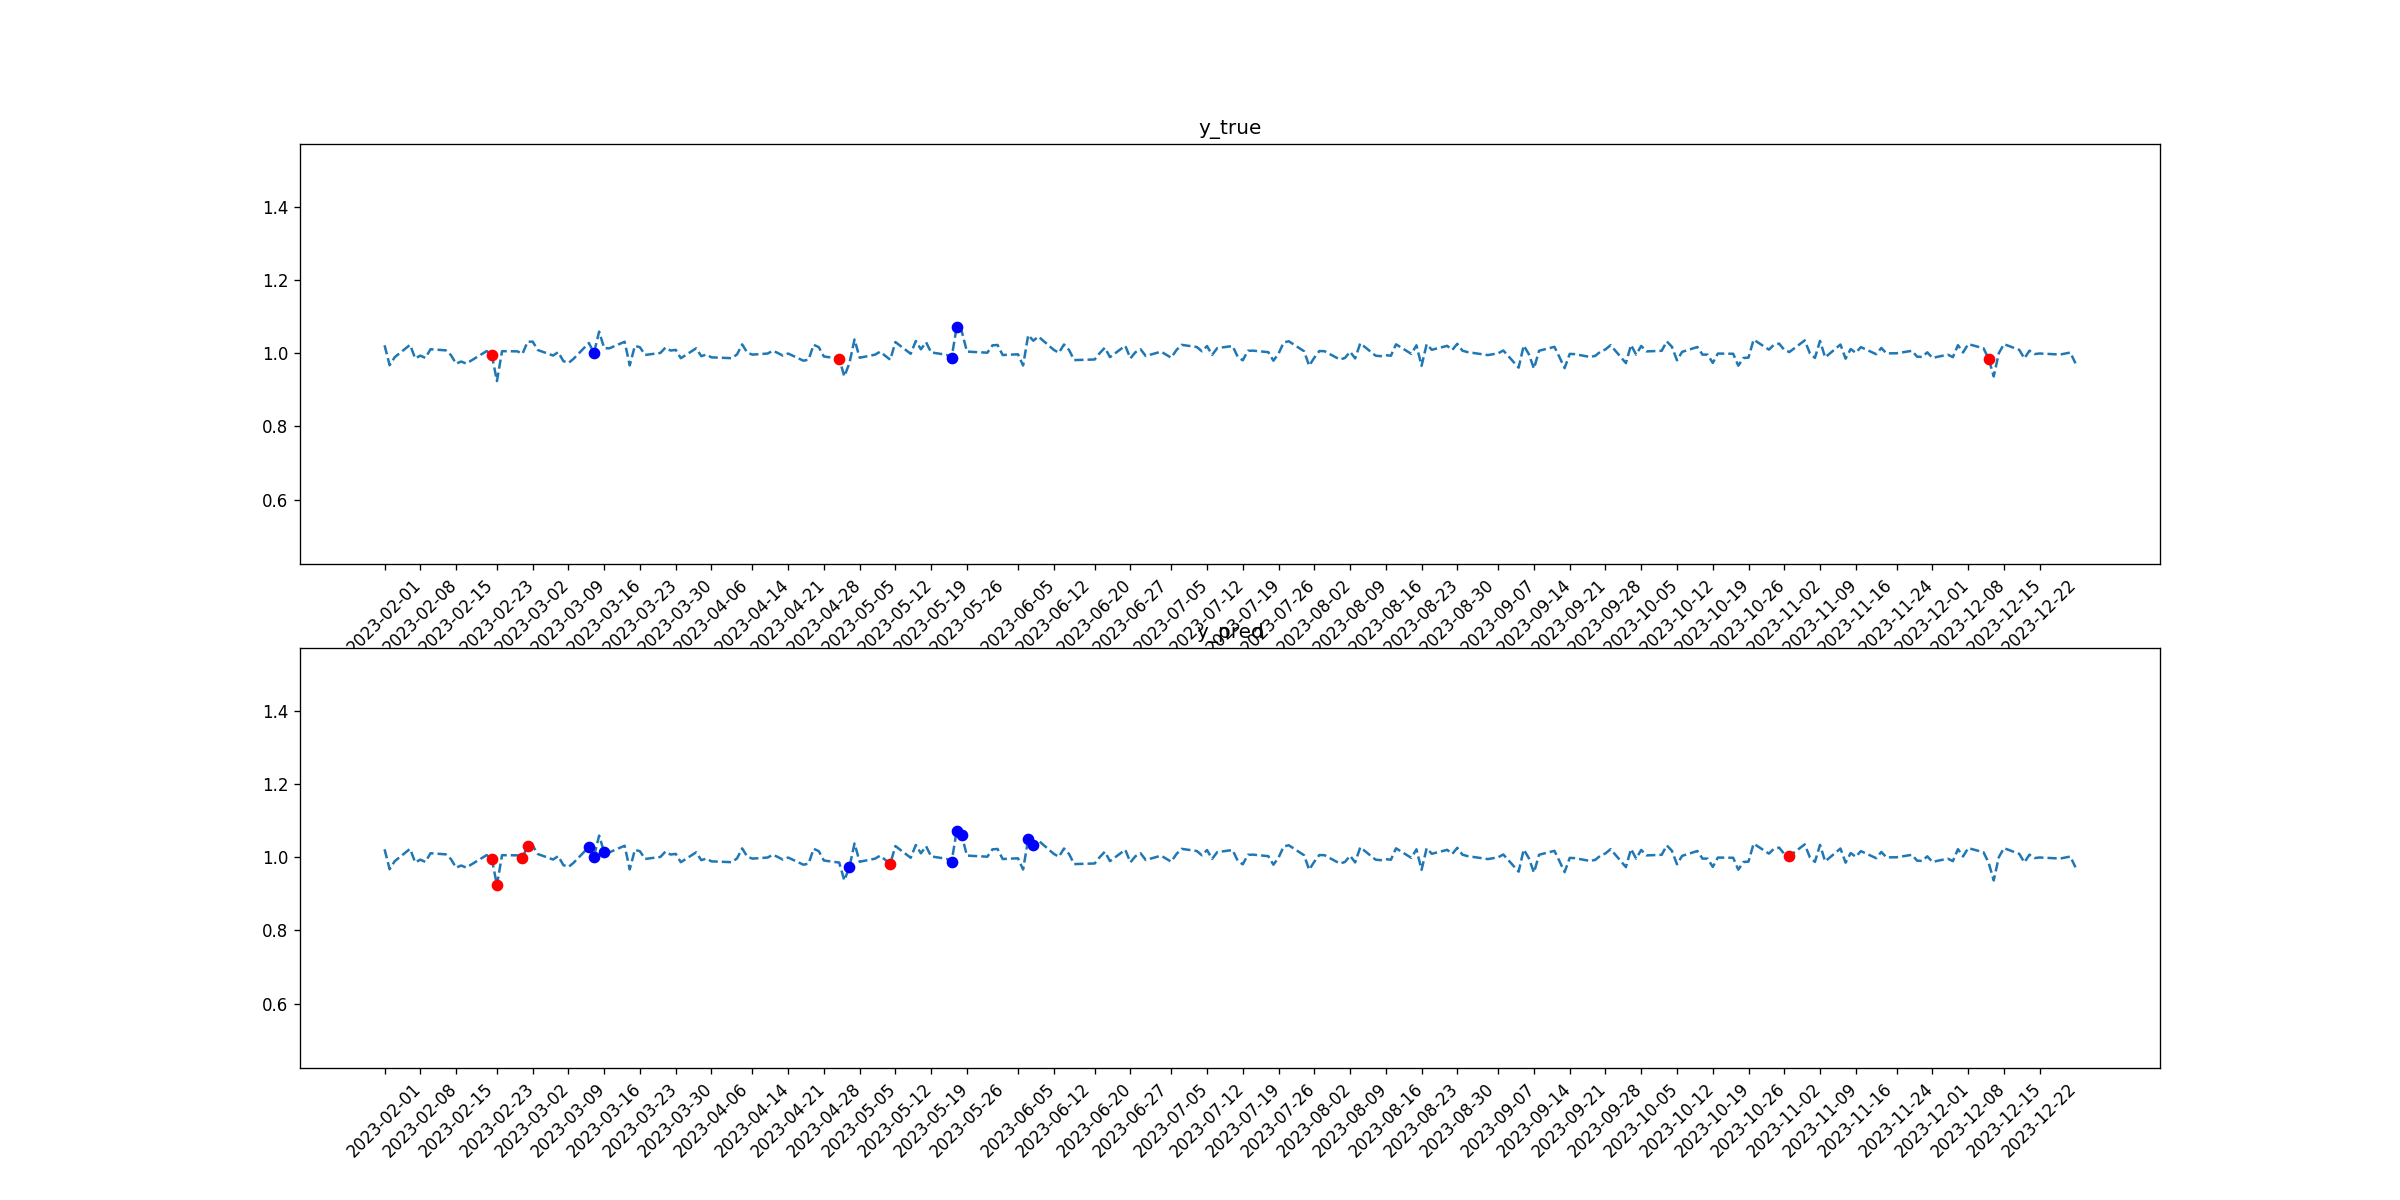

The file beside this chart, header and first rows:
tid, symbol, close, target_1, pred_1, target_2, pred_2
2023-02-01, ADBE, 1.022, 0, 0, 0, 0
2023-02-02, ADBE, 0.9671, 0, 0, 0, 0
2023-02-03, ADBE, 0.9892, 0, 0, 0, 0
2023-02-06, ADBE, 1.023, 0, 0, 0, 0
2023-02-07, ADBE, 0.9858, 0, 0, 0, 0
2023-02-08, ADBE, 0.9933, 0, 0, 0, 0
2023-02-09, ADBE, 0.9872, 0, 0, 0, 0
2023-02-10, ADBE, 1.011, 0, 0, 0, 0
2023-02-13, ADBE, 1.008, 0, 0, 0, 0
2023-02-14, ADBE, 0.9948, 0, 0, 0, 0
2023-02-15, ADBE, 0.9713, 0, 0, 0, 0
2023-02-16, ADBE, 0.9772, 0, 0, 0, 0
2023-02-17, ADBE, 0.9716, 0, 0, 0, 0
2023-02-21, ADBE, 1.006, 0, 0, 0, 0
2023-02-22, ADBE, 0.9951, 0, 0, 1, 1
2023-02-23, ADBE, 0.9237, 0, 0, 0, 1
2023-02-24, ADBE, 1.006, 0, 0, 0, 0
2023-02-27, ADBE, 1.005, 0, 0, 0, 0
2023-02-28, ADBE, 0.9982, 0, 0, 0, 1
2023-03-01, ADBE, 1.031, 0, 0, 0, 1
2023-03-02, ADBE, 1.032, 0, 0, 0, 0
2023-03-03, ADBE, 1.009, 0, 0, 0, 0
2023-03-06, ADBE, 0.9936, 0, 0, 0, 0
2023-03-07, ADBE, 1.003, 0, 0, 0, 0
2023-03-08, ADBE, 0.9784, 0, 0, 0, 0
2023-03-09, ADBE, 0.9732, 0, 0, 0, 0
2023-03-10, ADBE, 0.9847, 0, 0, 0, 0
2023-03-13, ADBE, 1.028, 0, 1, 0, 0
2023-03-14, ADBE, 1.001, 1, 1, 0, 0
2023-03-15, ADBE, 1.059, 0, 0, 0, 0
2023-03-16, ADBE, 1.014, 0, 1, 0, 0
2023-03-17, ADBE, 1.013, 0, 0, 0, 0
2023-03-20, ADBE, 1.031, 0, 0, 0, 0
2023-03-21, ADBE, 0.9666, 0, 0, 0, 0
2023-03-22, ADBE, 1.02, 0, 0, 0, 0
2023-03-23, ADBE, 1.016, 0, 0, 0, 0
2023-03-24, ADBE, 0.9952, 0, 0, 0, 0
2023-03-27, ADBE, 1.001, 0, 0, 0, 0
2023-03-28, ADBE, 1.015, 0, 0, 0, 0
2023-03-29, ADBE, 1.007, 0, 0, 0, 0
2023-03-30, ADBE, 1.009, 0, 0, 0, 0
2023-03-31, ADBE, 0.9863, 0, 0, 0, 0
2023-04-03, ADBE, 1.013, 0, 0, 0, 0
2023-04-04, ADBE, 0.9919, 0, 0, 0, 0
2023-04-05, ADBE, 0.9963, 0, 0, 0, 0
2023-04-06, ADBE, 0.9886, 0, 0, 0, 0
2023-04-10, ADBE, 0.9863, 0, 0, 0, 0
2023-04-11, ADBE, 0.9967, 0, 0, 0, 0
2023-04-12, ADBE, 1.024, 0, 0, 0, 0
2023-04-13, ADBE, 1.002, 0, 0, 0, 0
2023-04-14, ADBE, 0.9962, 0, 0, 0, 0
2023-04-17, ADBE, 0.999, 0, 0, 0, 0
2023-04-18, ADBE, 1.007, 0, 0, 0, 0
2023-04-19, ADBE, 1, 0, 0, 0, 0
2023-04-20, ADBE, 0.9932, 0, 0, 0, 0
2023-04-21, ADBE, 0.9991, 0, 0, 0, 0
2023-04-24, ADBE, 0.9795, 0, 0, 0, 0
2023-04-25, ADBE, 0.9823, 0, 0, 0, 0
2023-04-26, ADBE, 1.023, 0, 0, 0, 0
2023-04-27, ADBE, 1.017, 0, 0, 0, 0
... 170 more rows
